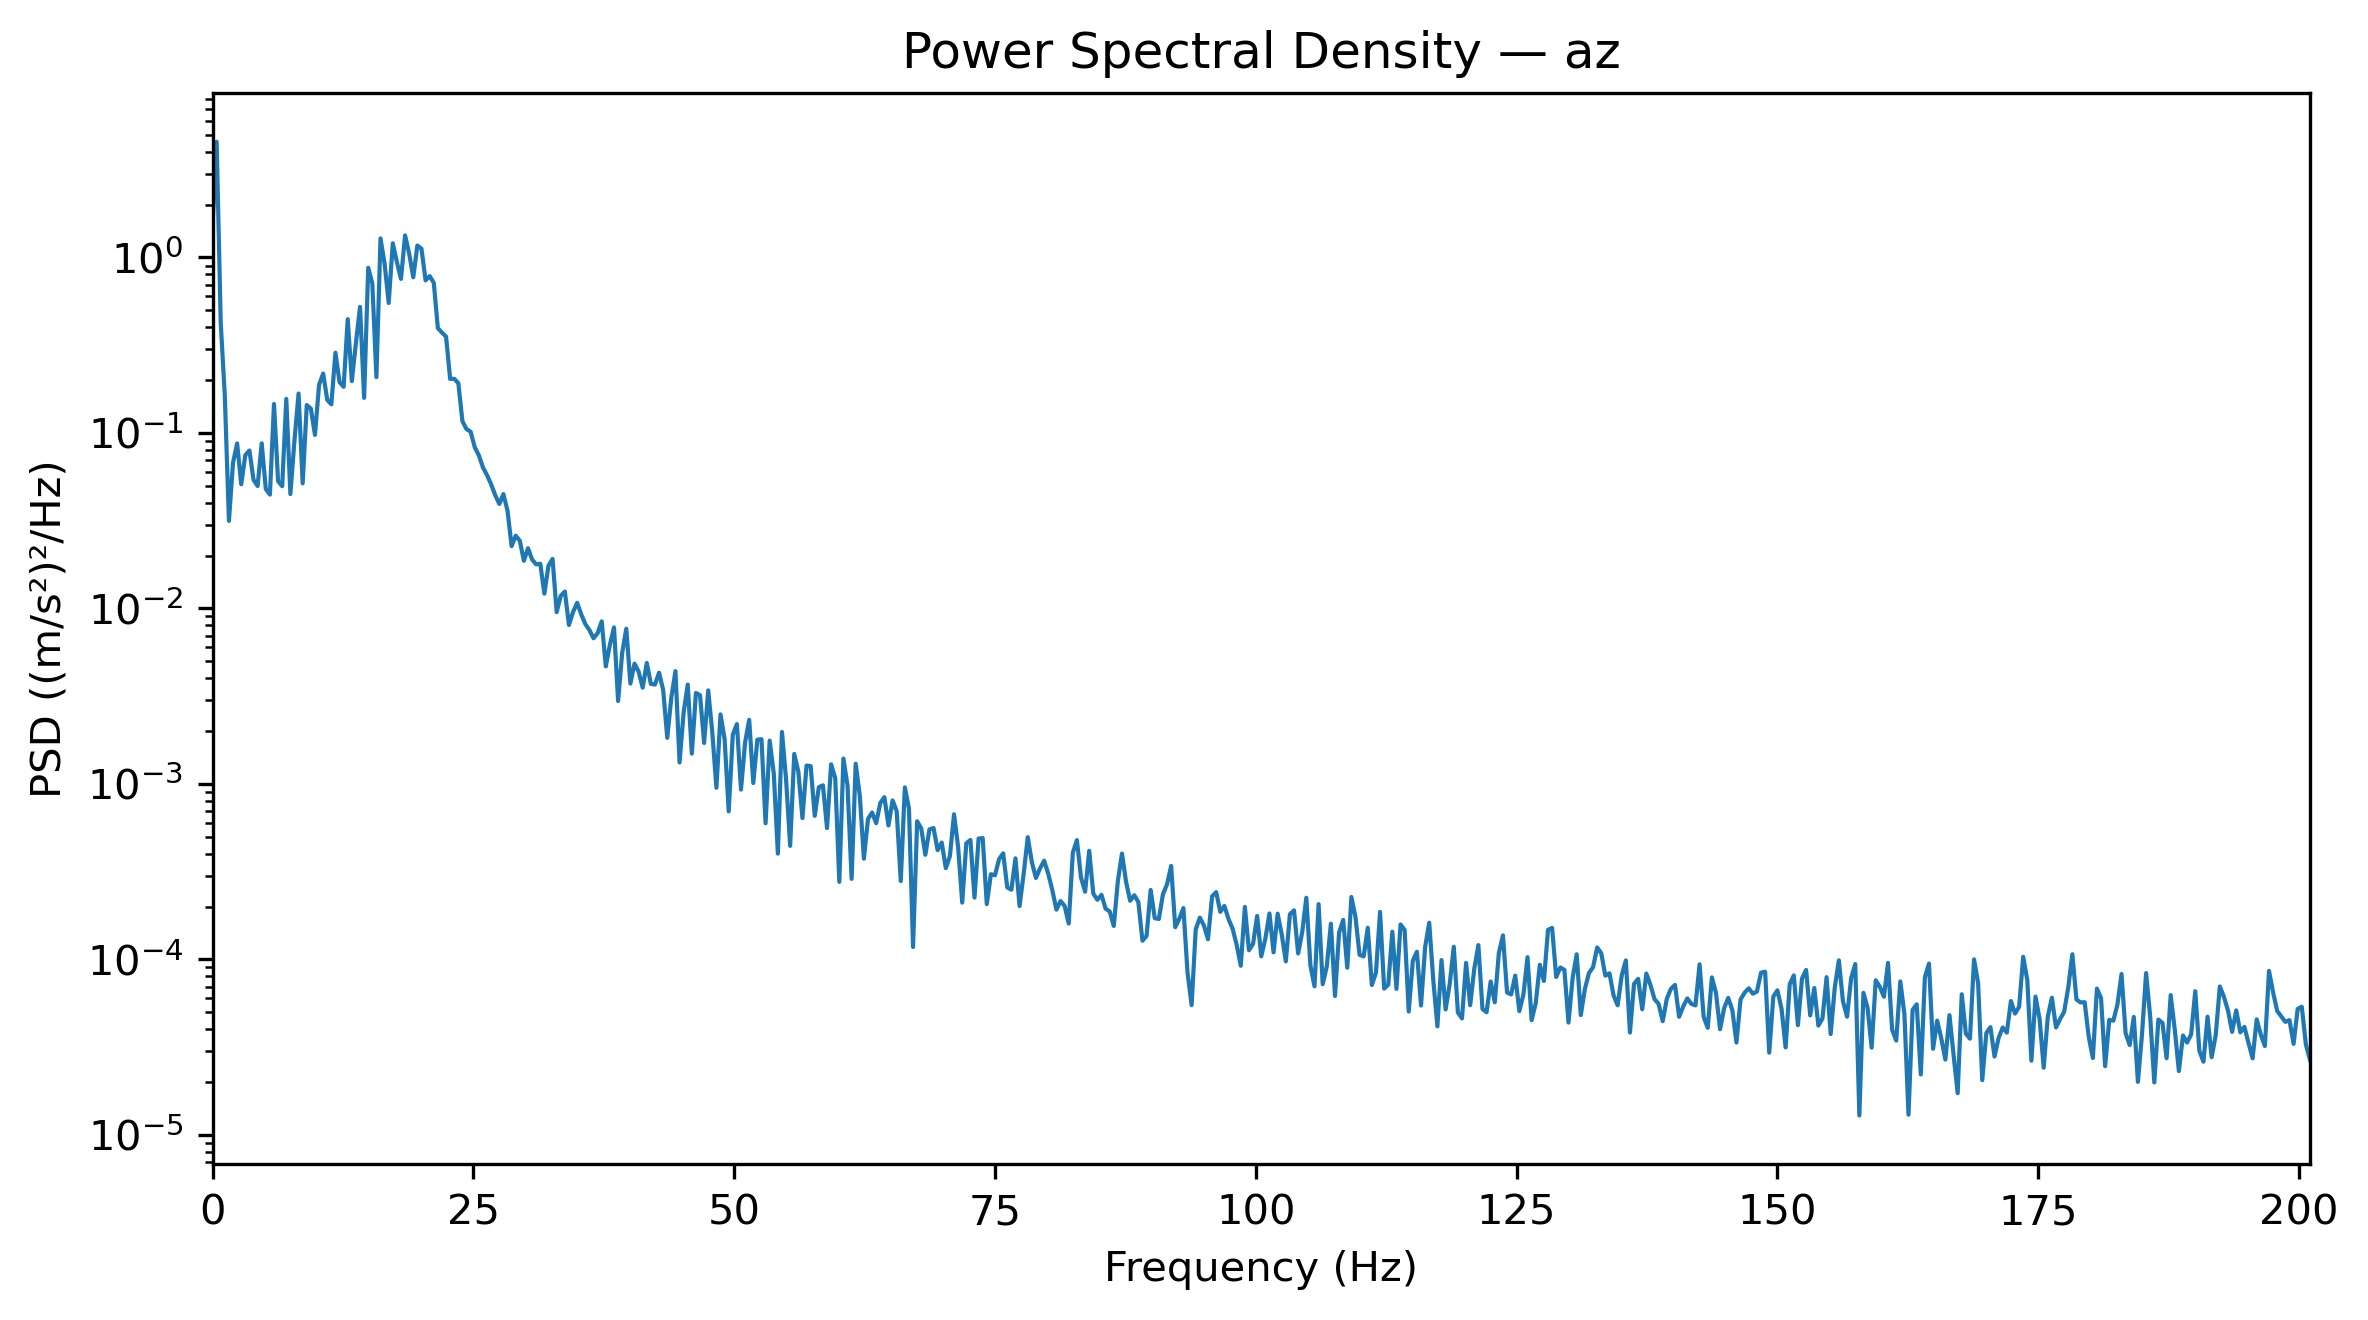

The table this chart was drawn from, first rows:
Frequency_Hz, PSD_(m_s2)^2_per_Hz
0.0, 1.533
0.3927, 4.569
0.7854, 0.4233
1.178, 0.1614
1.571, 0.03154
1.963, 0.06779
2.356, 0.08715
2.749, 0.05099
3.141, 0.07482
3.534, 0.07942
3.927, 0.05406
4.319, 0.04984
4.712, 0.08727
5.105, 0.04792
5.497, 0.04455
5.89, 0.1463
6.283, 0.05308
6.675, 0.04972
7.068, 0.1564
7.461, 0.04485
7.854, 0.09097
8.246, 0.1678
8.639, 0.05161
9.032, 0.1442
9.424, 0.1375
9.817, 0.09753
10.21, 0.1881
10.6, 0.2182
10.99, 0.1544
11.39, 0.1456
11.78, 0.2867
12.17, 0.1948
12.57, 0.1832
12.96, 0.4452
13.35, 0.1975
13.74, 0.3257
14.14, 0.5226
14.53, 0.1585
14.92, 0.8736
15.31, 0.7125
15.71, 0.2081
16.1, 1.284
16.49, 0.9218
16.89, 0.5504
17.28, 1.205
17.67, 0.9414
18.06, 0.755
18.46, 1.336
18.85, 1.052
19.24, 0.7708
19.63, 1.17
20.03, 1.122
20.42, 0.7408
20.81, 0.7831
21.2, 0.7184
21.6, 0.3957
21.99, 0.3732
22.38, 0.3542
22.78, 0.2032
23.17, 0.2035
... 453 more rows
